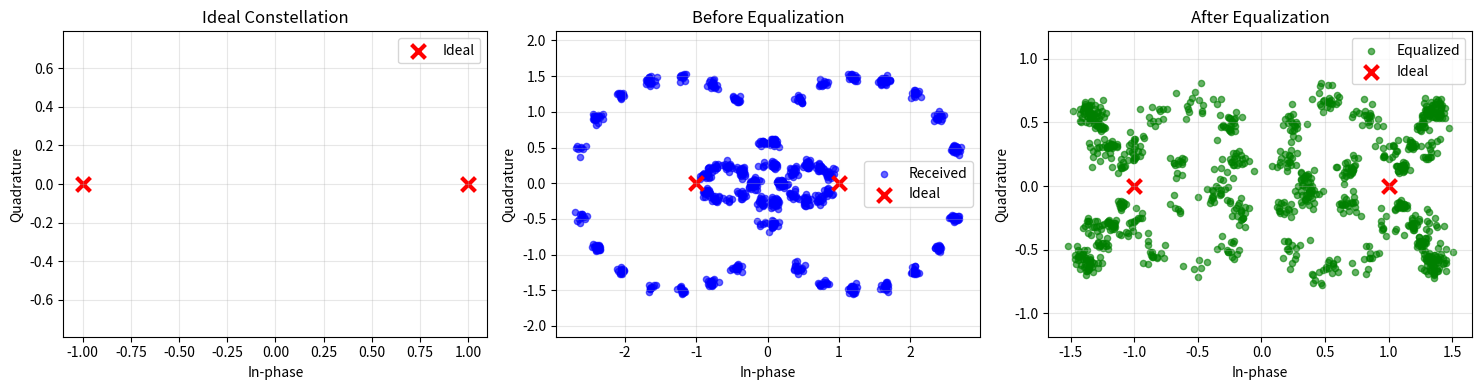

Write Python code to recreate this figure.
#!/usr/bin/env python3
"""
Complete OFDM Simulation
Implements text-to-text transmission through OFDM modulation/demodulation
with constellation diagrams, BER analysis, and character error counting.
"""

import numpy as np
import matplotlib.pyplot as plt
from typing import Tuple, List, Optional
import os


class OFDMSimulator:
    """Complete OFDM transmission simulation with comprehensive analysis."""

    def __init__(
        self,
        N: int = 64,  # Number of subcarriers
        N_cp: int = 16,  # Cyclic prefix length
        modulation: str = "QPSK",  # Modulation scheme
        snr_db: float = 20.0,  # Signal-to-noise ratio in dB
        channel_taps: Optional[List[float]] = None,
    ):
        """
        Initialize OFDM simulator parameters.

        Args:
            N: Number of subcarriers
            N_cp: Cyclic prefix length
            modulation: Modulation scheme ('QPSK', '16QAM')
            snr_db: Signal-to-noise ratio in dB
            channel_taps: Channel impulse response (None for AWGN only)
        """
        self.N = N
        self.N_cp = N_cp
        self.modulation = modulation
        self.snr_db = snr_db
        self.snr_linear = 10 ** (snr_db / 10.0)  # Precompute linear SNR
        self.channel_taps = channel_taps or [1.0]  # AWGN channel by default

        # Modulation parameters
        if modulation == "BPSK":
            self.bits_per_symbol = 1
            self.constellation = self._generate_bpsk_constellation()
        elif modulation == "QPSK":
            self.bits_per_symbol = 2
            self.constellation = self._generate_qpsk_constellation()
        elif modulation == "16QAM":
            self.bits_per_symbol = 4
            self.constellation = self._generate_16qam_constellation()
        else:
            raise ValueError(f"Unsupported modulation: {modulation}")

        # Statistics tracking
        self.tx_bits = np.ndarray([])
        self.rx_bits = np.ndarray([])
        self.tx_symbols = np.ndarray([])
        self.rx_symbols_before_eq = np.ndarray([])
        self.rx_symbols_after_eq = np.ndarray([])

        # Comb-type pilot sequence for channel equalization
        self.pilot_spacing = 8  # Space between pilots
        self.pilot_symbol = 1.0  # Base pilot symbol (BPSK)
        self.pilot_indices = np.arange(0, self.N, self.pilot_spacing)
        self.num_pilots = len(self.pilot_indices)
        self.data_indices = np.array(
            [i for i in range(self.N) if i not in self.pilot_indices]
        )

        # Generate alternating pilot sequence
        self.pilot_sequence = np.array(
            [
                self.pilot_symbol * (1 if i % 2 == 0 else -1)
                for i in range(self.num_pilots)
            ],
            dtype=np.complex64,
        )

    def _generate_bpsk_constellation(self) -> np.ndarray:
        """Generate BPSK constellation points."""
        return np.array([1, -1])  # 0 or 1

    def _generate_qpsk_constellation(self) -> np.ndarray:
        """Generate QPSK constellation points."""
        return np.array(
            [1 + 1j, -1 + 1j, 1 - 1j, -1 - 1j]  # 00  # 01  # 10  # 11
        ) / np.sqrt(2)

    def _generate_16qam_constellation(self) -> np.ndarray:
        """Generate 16-QAM constellation points."""
        points = []
        for i in range(4):
            for q in range(4):
                # Gray coding for 16-QAM
                real = 2 * i - 3
                imag = 2 * q - 3
                points.append(real + 1j * imag)
        return np.array(points) / np.sqrt(10)  # Normalize for unit average power

    def text_to_bits(self, text: str) -> np.ndarray:
        """Convert text to binary representation."""
        # Convert to UTF-8 bytes then to bits
        text_bytes = text.encode("utf-8")
        bits = []
        for byte in text_bytes:
            bits.extend([int(b) for b in format(byte, "08b")])
        return np.array(bits, dtype=np.uint8)

    def bits_to_text(self, bits: np.ndarray) -> str:
        """Convert binary representation back to text."""
        # Pad to multiple of 8 if necessary
        remainder = len(bits) % 8
        if remainder:
            bits = np.append(bits, np.zeros(8 - remainder, dtype=np.uint8))

        # Convert bits to bytes
        text_bytes = []
        for i in range(0, len(bits), 8):
            byte_bits = bits[i : i + 8]
            byte_value = int("".join(map(str, byte_bits)), 2)
            text_bytes.append(byte_value)

        try:
            return bytes(text_bytes).decode("utf-8", errors="ignore")
        except UnicodeDecodeError:
            return bytes(text_bytes).decode("utf-8", errors="replace")

    def bits_to_symbols(self, bits: np.ndarray) -> np.ndarray:
        """Map bits to complex constellation symbols."""
        # Pad bits to multiple of bits_per_symbol
        remainder = len(bits) % self.bits_per_symbol
        if remainder:
            bits = np.append(
                bits, np.zeros(self.bits_per_symbol - remainder, dtype=np.uint8)
            )

        symbols = []
        for i in range(0, len(bits), self.bits_per_symbol):
            symbol_bits = bits[i : i + self.bits_per_symbol]
            # Convert to decimal index
            symbol_index = int("".join(map(str, symbol_bits)), 2)
            symbols.append(self.constellation[symbol_index])

        return np.array(symbols, dtype=np.complex64)

    # New method to insert pilots into OFDM symbols
    def _insert_pilots(self, data_symbols: np.ndarray) -> np.ndarray:
        """Insert pilots into OFDM symbols in frequency domain."""
        # Pad data to multiple of (N - num_pilots)
        symbols_per_ofdm = self.N - self.num_pilots
        remainder = len(data_symbols) % symbols_per_ofdm
        if remainder:
            padding = np.zeros(symbols_per_ofdm - remainder, dtype=np.complex64)
            data_symbols = np.append(data_symbols, padding)

        num_ofdm_symbols = len(data_symbols) // symbols_per_ofdm
        data_matrix = data_symbols.reshape(num_ofdm_symbols, symbols_per_ofdm)

        ofdm_symbols_freq = []
        for i in range(num_ofdm_symbols):
            # Create empty frequency domain symbol
            freq_symbol = np.zeros(self.N, dtype=np.complex64)

            # Insert data
            freq_symbol[self.data_indices] = data_matrix[i]

            # Insert pilots
            freq_symbol[self.pilot_indices] = self.pilot_sequence

            ofdm_symbols_freq.append(freq_symbol)

        return np.array(ofdm_symbols_freq, dtype=np.complex64)

    def symbols_to_bits(self, symbols: np.ndarray) -> np.ndarray:
        """Demap symbols to bits using minimum distance detection."""
        bits = []
        for symbol in symbols:
            # Find closest constellation point
            distances = np.abs(symbol - self.constellation)
            closest_idx = np.argmin(distances)

            # Convert index to bits
            bit_string = format(closest_idx, f"0{self.bits_per_symbol}b")
            bits.extend([int(b) for b in bit_string])

        return np.array(bits, dtype=np.uint8)

    # Modified OFDM modulation
    def ofdm_modulate(self, symbols: np.ndarray) -> np.ndarray:
        """OFDM modulation with pilot insertion."""
        # Insert pilots into frequency domain symbols
        ofdm_symbols_freq = self._insert_pilots(symbols)
        num_ofdm_symbols = len(ofdm_symbols_freq)

        ofdm_signal = []
        for ofdm_sym in ofdm_symbols_freq:
            # IFFT to convert to time domain
            time_domain = np.fft.ifft(ofdm_sym)

            # Add cyclic prefix
            cp = time_domain[-self.N_cp :]
            time_domain_with_cp = np.concatenate([cp, time_domain])

            ofdm_signal.extend(time_domain_with_cp)

        return np.array(ofdm_signal, dtype=np.complex64)

    def channel_simulation(self, signal: np.ndarray) -> np.ndarray:
        """
        Simulate channel effects: multipath + AWGN noise

        Args:
            signal: Input signal

        Returns:
            Signal after channel effects
        """
        # Apply multipath channel
        # if len(self.channel_taps) > 1 or self.channel_taps[0] != 1.0:
        # Use 'full' convolution then truncate to avoid shifting artifacts
        convolved = np.convolve(signal, self.channel_taps, mode="full")
        # Take first len(signal) samples to maintain original length
        signal = convolved[: len(signal)]

        # Add AWGN noise
        signal_power = np.mean(np.abs(signal) ** 2)
        noise_power = signal_power / (10 ** (self.snr_db / 10))

        # Generate complex Gaussian noise
        noise_real = np.random.normal(0, np.sqrt(noise_power / 2), len(signal))
        noise_imag = np.random.normal(0, np.sqrt(noise_power / 2), len(signal))
        noise = noise_real + 1j * noise_imag

        return signal + noise

    # Update ofdm_demodulate method with MMSE equalization
    def ofdm_demodulate(
        self, received_signal: np.ndarray, original_num_symbols: int
    ) -> Tuple[np.ndarray, np.ndarray]:
        """OFDM demodulation with MMSE equalization."""
        symbol_length = self.N + self.N_cp
        num_ofdm_symbols = len(received_signal) // symbol_length

        symbols_before_eq = []
        symbols_after_eq = []

        # Compute noise variance (normalized for unit-power constellations)
        # Since constellations are normalized to unit average power,
        # noise variance is 1/(SNR_linear)
        noise_variance = 1.0 / self.snr_linear

        for i in range(num_ofdm_symbols):
            start_idx = i * symbol_length
            end_idx = start_idx + symbol_length
            ofdm_symbol = received_signal[start_idx:end_idx]

            # Remove cyclic prefix
            ofdm_symbol_no_cp = ofdm_symbol[self.N_cp : self.N_cp + self.N]

            # FFT to frequency domain
            freq_domain = np.fft.fft(ofdm_symbol_no_cp)
            symbols_before_eq.extend(freq_domain[self.data_indices])

            # Channel estimation using pilots
            received_pilots = freq_domain[self.pilot_indices]
            H_est_pilots = received_pilots / self.pilot_sequence

            # Linear interpolation for full channel response
            H_est = np.interp(
                np.arange(self.N), self.pilot_indices, H_est_pilots, period=self.N
            )

            # MMSE equalization
            H_est_conj = H_est.conjugate()
            H_est_power = np.abs(H_est) ** 2

            # Compute MMSE weights
            mmse_weights = H_est_conj / (H_est_power + noise_variance)

            # Apply MMSE equalization
            equalized = mmse_weights * freq_domain
            symbols_after_eq.extend(equalized[self.data_indices])

        # Truncate to original number of symbols
        symbols_before_eq = np.array(
            symbols_before_eq[:original_num_symbols], dtype=np.complex64
        )
        symbols_after_eq = np.array(
            symbols_after_eq[:original_num_symbols], dtype=np.complex64
        )

        return symbols_before_eq, symbols_after_eq

    def simulate(self, input_text: str) -> Tuple[str, dict]:
        """
        Complete OFDM simulation from text input to text output.

        Args:
            input_text: Input text to transmit

        Returns:
            Tuple of (decoded_text, statistics_dict)
        """
        print(f"=== OFDM Simulation Started ===")
        print(f"Input text length: {len(input_text)} characters")

        # Step 1: Text to bits
        self.tx_bits = self.text_to_bits(input_text)
        print(f"Generated {len(self.tx_bits)} bits")

        # Step 2: Bits to symbols
        self.tx_symbols = self.bits_to_symbols(self.tx_bits)
        print(f"Generated {len(self.tx_symbols)} symbols")

        # Step 3: OFDM modulation
        tx_signal = self.ofdm_modulate(self.tx_symbols)
        print(f"OFDM signal length: {len(tx_signal)} samples")

        # Step 4: Channel simulation
        rx_signal = self.channel_simulation(tx_signal)

        # Step 5: OFDM demodulation
        self.rx_symbols_before_eq, self.rx_symbols_after_eq = self.ofdm_demodulate(
            rx_signal, len(self.tx_symbols)
        )

        # Step 6: Symbols to bits
        self.rx_bits = self.symbols_to_bits(self.rx_symbols_after_eq)

        # Step 7: Bits to text (truncate to original length)
        original_bit_length = len(self.tx_bits)
        decoded_text = self.bits_to_text(self.rx_bits[:original_bit_length])

        # Calculate statistics
        stats = self._calculate_statistics(input_text, decoded_text)

        print(f"=== Simulation Complete ===")
        print(f"Output text length: {len(decoded_text)} characters")
        print(f"BER: {stats['ber']:.6f}")
        print(f"Character errors: {stats['char_errors']}/{len(input_text)}")

        return decoded_text, stats

    def _calculate_statistics(self, original_text: str, decoded_text: str) -> dict:
        """Calculate BER and character error statistics."""
        # Bit Error Rate
        original_bits = self.tx_bits
        received_bits = self.rx_bits[: len(original_bits)]

        bit_errors = np.sum(original_bits != received_bits)
        ber = bit_errors / len(original_bits) if len(original_bits) > 0 else 0

        # Character errors
        min_length = min(len(original_text), len(decoded_text))
        char_errors = sum(
            1 for i in range(min_length) if original_text[i] != decoded_text[i]
        )

        # Add extra characters as errors
        char_errors += abs(len(original_text) - len(decoded_text))

        return {
            "ber": ber,
            "bit_errors": int(bit_errors),
            "total_bits": len(original_bits),
            "char_errors": char_errors,
            "total_chars": len(original_text),
            "char_error_rate": (
                char_errors / len(original_text) if len(original_text) > 0 else 0
            ),
        }

    def plot_constellation(self, save_path: Optional[str] = None):
        """Plot constellation diagrams before and after equalization."""
        if self.rx_symbols_before_eq is None or self.rx_symbols_after_eq is None:
            print("No simulation data available for constellation plot.")
            return

        fig, (ax1, ax2, ax3) = plt.subplots(1, 3, figsize=(15, 4))

        # Original constellation
        ax1.scatter(
            self.constellation.real,
            self.constellation.imag,
            c="red",
            s=100,
            marker="x",
            linewidth=3,
            label="Ideal",
        )
        ax1.set_title("Ideal Constellation")
        ax1.grid(True, alpha=0.3)
        ax1.set_xlabel("In-phase")
        ax1.set_ylabel("Quadrature")
        ax1.legend()
        ax1.axis("equal")

        # Before equalization
        sample_size = min(1000, len(self.rx_symbols_before_eq))
        sample_indices = np.random.choice(
            len(self.rx_symbols_before_eq), sample_size, replace=False
        )
        sample_symbols = self.rx_symbols_before_eq[sample_indices]

        ax2.scatter(
            sample_symbols.real,
            sample_symbols.imag,
            c="blue",
            alpha=0.6,
            s=20,
            label="Received",
        )
        ax2.scatter(
            self.constellation.real,
            self.constellation.imag,
            c="red",
            s=100,
            marker="x",
            linewidth=3,
            label="Ideal",
        )
        ax2.set_title("Before Equalization")
        ax2.grid(True, alpha=0.3)
        ax2.set_xlabel("In-phase")
        ax2.set_ylabel("Quadrature")
        ax2.legend()
        ax2.axis("equal")

        # After equalization
        sample_symbols_eq = self.rx_symbols_after_eq[sample_indices]

        ax3.scatter(
            sample_symbols_eq.real,
            sample_symbols_eq.imag,
            c="green",
            alpha=0.6,
            s=20,
            label="Equalized",
        )
        ax3.scatter(
            self.constellation.real,
            self.constellation.imag,
            c="red",
            s=100,
            marker="x",
            linewidth=3,
            label="Ideal",
        )
        ax3.set_title("After Equalization")
        ax3.grid(True, alpha=0.3)
        ax3.set_xlabel("In-phase")
        ax3.set_ylabel("Quadrature")
        ax3.legend()
        ax3.axis("equal")

        plt.tight_layout()

        if save_path:
            plt.savefig(save_path, dpi=300, bbox_inches="tight")
            print(f"Constellation diagram saved to: {save_path}")

        plt.show()  # Display popup window


def main():
    """Main simulation function with file I/O."""

    # Configuration
    input_file = "input_text.txt"
    output_file = "decoded_text.txt"
    constellation_plot = "constellation_diagram.png"

    # Create sample input file if it doesn't exist
    if not os.path.exists(input_file):
        sample_text = """Hello, World! This is a test message for OFDM simulation.
The quick brown fox jumps over the lazy dog.
OFDM (Orthogonal Frequency Division Multiplexing) is a digital modulation technique.
It splits data across multiple orthogonal subcarriers to improve spectral efficiency.
Special characters: áéíóú ñ ç 中文 русский العربية 🌟⭐🚀"""

        with open(input_file, "w", encoding="utf-8") as f:
            f.write(sample_text)
        print(f"Created sample input file: {input_file}")

    # Read input text
    try:
        with open(input_file, "r", encoding="utf-8") as f:
            input_text = f.read()
    except FileNotFoundError:
        print(f"Error: Input file '{input_file}' not found.")
        return
    except Exception as e:
        print(f"Error reading input file: {e}")
        return

    # Channel Configuration - Uncomment one of the following:
    # channel_taps = [1.0]  # AWGN only (ideal channel)
    # channel_taps = [0.8, 0, 0.6j]  # Light frequency-selective fading
    # channel_taps = [0.7, 0.5, 0, -0.3j]  # Moderate frequency-selective fading
    channel_taps = [1.0, 0, 0.9, 0, 0.8]  # Deep spectral nulls (severe fading)
    # channel_taps = [0.6, 0.4, 0.3, 0.2, 0.1]  # Exponential decay (typical urban)
    # channel_taps = [0.5, -0.3, 0.4j, -0.2j]  # Complex fading with phase variations
    # channel_taps = [1.0, 0, 0, 0, 0.9]  # Delayed strong reflection (two-path model)
    # channel_taps = [0.707, 0, 0.707]  # Equal power two-path (RMS delay=1 sample)

    # OFDM Simulation Parameters
    simulator = OFDMSimulator(
        N=64,  # Number of subcarriers
        N_cp=16,  # Cyclic prefix length
        modulation="BPSK",  # Modulation scheme, supported: BPSK, QPSK, 16QAM
        snr_db=30.0,  # SNR in dB
        channel_taps=channel_taps,
    )

    # Run simulation
    try:
        decoded_text, stats = simulator.simulate(input_text)

        # Save decoded text
        with open(output_file, "w", encoding="utf-8") as f:
            f.write(decoded_text)
        print(f"Decoded text saved to: {output_file}")

        # Display results
        print("\n" + "=" * 50)
        print("SIMULATION RESULTS")
        print("=" * 50)
        print(f"Modulation: {simulator.modulation}")
        print(f"Subcarriers: {simulator.N}")
        print(f"Cyclic Prefix: {simulator.N_cp}")
        print(f"SNR: {simulator.snr_db} dB")
        print(f"Channel Taps: {simulator.channel_taps}")
        print("-" * 50)
        print(f"Bit Error Rate (BER): {stats['ber']:.6f}")
        print(f"Bit Errors: {stats['bit_errors']} / {stats['total_bits']}")
        print(f"Character Errors: {stats['char_errors']} / {stats['total_chars']}")
        print(f"Character Error Rate: {stats['char_error_rate']:.4f}")
        print("-" * 50)

        # Show text comparison (first 200 characters)
        print("ORIGINAL TEXT (first 200 chars):")
        print(repr(input_text[:200]))
        print("\nDECODED TEXT (first 200 chars):")
        print(repr(decoded_text[:200]))

        # Generate constellation diagram (popup window)
        simulator.plot_constellation()

        # Optionally save to file as well
        # simulator.plot_constellation(constellation_plot)

    except Exception as e:
        print(f"Simulation error: {e}")
        import traceback

        traceback.print_exc()


if __name__ == "__main__":
    main()
